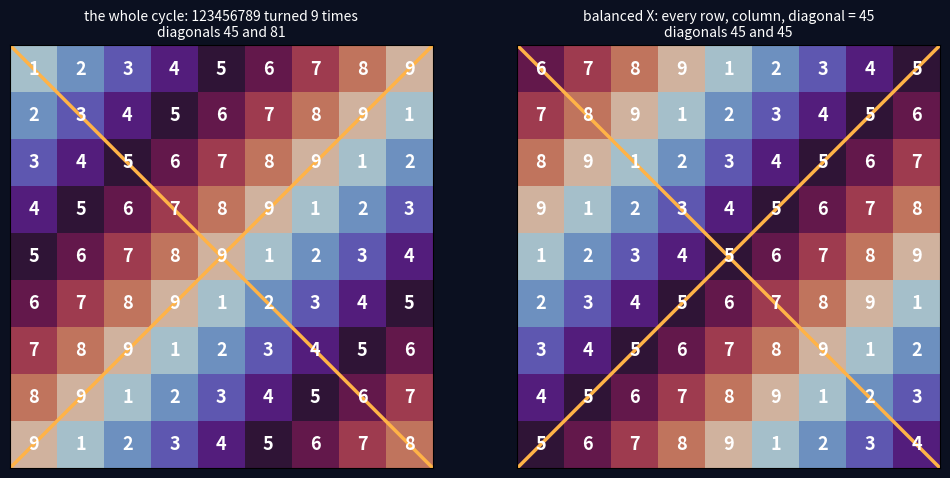

The matplotlib source for this figure: (Note: this script raises an exception after producing the figure.)
# CLASS: LEMMA
"""
The ultimate rotation (owner, 2026-10-05: "build out the ultimate rotation where
you go through one through nine, going through the whole cycle. I would like to
see what that looks like"). Builds on rotation_grids_x.py (rotation grids, the
balanced X, mirrors) and its 1..9 fold.

THE CYCLE: 123456789 turned one place at a time returns after nine turns:
    123456789 234567891 345678912 456789123 567891234
    678912345 789123456 891234567 912345678 -> 123456789
  Every turn keeps the digit sum 45 (so every one is divisible by 9).

THE 9x9 GRID: stacking the nine turns puts every digit once in every row and
every column -- all rows and columns sum to 45. One diagonal repeats a single
digit (9 copies); the other runs through all nine (sum 45).
THE BALANCED X (proved, as for 246): the repeated diagonal sums to 9d, so the X
balances at 45 exactly when d = 5, the middle digit. Then every row, column
and both diagonals are 45. Of the 36 stackings (9 starts x 2 directions, for
123456789 and for its mirror 987654321), exactly 4 do it -- starting
678912345 turning left, 567891234 turning right, and their mirrors
432198765 left, 543219876 right -- and they are one grid with its mirror,
flip and double mirror. All four have 5 at the centre.
Figure: math/lemmas/figures/ultimate_rotation_1_9.png (left: the cycle from
123456789; right: the balanced grid, X marked).

FALSIFICATION: any assertion below failing.
"""
def rot_l(s):
    return s[1:] + s[0]

def rot_r(s):
    return s[-1] + s[:-1]

def cycle(s, f):
    out = [s]
    while f(out[-1]) != s:
        out.append(f(out[-1]))
    return out

def grid(rows):
    return [[int(c) for c in r] for r in rows]

def diags(g):
    n = len(g)
    return sum(g[i][i] for i in range(n)), sum(g[i][n - 1 - i] for i in range(n))

CYCLE = cycle("123456789", rot_l)
assert CYCLE == ["123456789", "234567891", "345678912", "456789123", "567891234",
                 "678912345", "789123456", "891234567", "912345678"]
assert rot_l(CYCLE[-1]) == CYCLE[0] and all(int(x) % 9 == 0 for x in CYCLE)

BAL = []
for base in ("123456789", "987654321"):
    for st in cycle(base, rot_l):
        for f in (rot_l, rot_r):
            rows = cycle(st, f)
            g = grid(rows)
            assert all(sum(r) == 45 for r in g) and all(sum(c) == 45 for c in zip(*g))
            a, b = diags(g)
            assert len({g[i][i] for i in range(9)}) == 1 or len({g[i][8 - i] for i in range(9)}) == 1
            if a == b == 45:
                BAL.append(rows)
assert len(BAL) == 4 and all(grid(r)[4][4] == 5 for r in BAL)
G = cycle("678912345", rot_l)
FAM = [G, [r[::-1] for r in G], G[::-1], [r[::-1] for r in G[::-1]]]
assert sorted(FAM) == sorted(BAL)

def draw(path):
    import matplotlib
    matplotlib.use("Agg")
    import matplotlib.pyplot as plt
    fig, axs = plt.subplots(1, 2, figsize=(12, 6.4), facecolor="#0b1020")
    for ax, rows, title in ((axs[0], CYCLE, "the whole cycle: 123456789 turned 9 times"),
                            (axs[1], G, "balanced X: every row, column, diagonal = 45")):
        g = grid(rows)
        ax.imshow(g, cmap="twilight", vmin=0, vmax=10)
        for i in range(9):
            for j in range(9):
                ax.text(j, i, g[i][j], ha="center", va="center", color="white", fontsize=13, weight="bold")
        ax.plot([-0.5, 8.5], [-0.5, 8.5], color="#ffb347", lw=2.5)
        ax.plot([8.5, -0.5], [-0.5, 8.5], color="#ffb347", lw=2.5)
        a, b = diags(g)
        ax.set_title(f"{title}\ndiagonals {a} and {b}", color="white", fontsize=10)
        ax.set_xticks([]); ax.set_yticks([])
    fig.savefig(path, dpi=140, bbox_inches="tight", facecolor=fig.get_facecolor())

if __name__ == "__main__":
    for r in G:
        print(" ".join(r))
    draw("math/lemmas/figures/ultimate_rotation_1_9.png")
    print("all assertions pass")
